5-way image classification set "demo_dataset" from GitHub (deepaktripathii/Industrial-Visual-Defect-Detection); label vocabulary: crack, dent, good, scratch, stain.

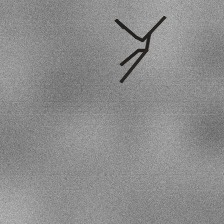
Label: crack

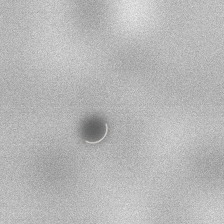
Label: dent

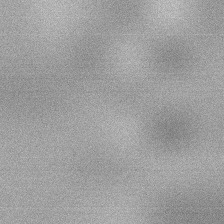
Label: good

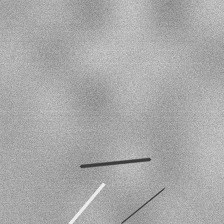
Label: scratch

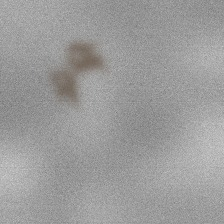
Label: stain

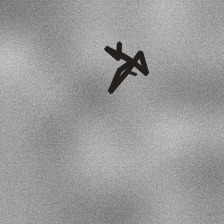
Label: crack
